pico-8 play session: hold → + tap 🅾

[t = 4 s] hold → ~4s, tap 🅾 ~7×
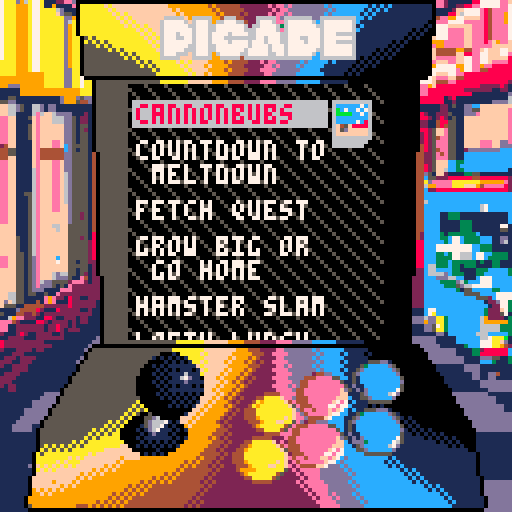

pico-8 cartridge
version 38
__lua__
--picade simulator               v0.1.0
--caterpillar games

function _init()
  -- All sub-games will refer to this region
  memcpy(0x8000 + 8192, 0x0000, 8192)
  function makeGame(slug, desc, sprite)
    return {
      slug = slug,
      desc = desc,
      sprite = sprite
    }
  end
  local initIndex = peek(0x4300)
  if (initIndex == 0) initIndex = 1
  gs = {
    index = initIndex,
    scroll_y = 0,
    last_nav = 'down',
    games = {
      -- makeGame('campfire-simulator', 'campfire    \n simulator  ', 122),
      makeGame('_game1',  'cannonbubs  ', 72),
      makeGame('_game2', 'countdown to\n meltdown   ', 118),
      makeGame('_game3', 'fetch quest ', 68),
      makeGame('_game4', 'grow big or \n go home    ', 119),
      makeGame('_game5', 'hamster slam', 87),
      -- makeGame('hex-hacker', 'hex hacker  ', 0),
      makeGame('_game6', 'lofty lunch ', 69),
      -- makeGame('make-cow',   'make cow    ', 90),
      makeGame('_game7', 'paybac man  ', 53),
      -- makeGame('picade-mini2','picade      ', 103),
      -- makeGame('health-inspectre', 'hi', 0),
      makeGame('_game8', 'pursuit in  \n progress   ', 75),
      makeGame('_game9',  'slylighter  ', 121),
      makeGame('_game10','skater tater', 123),
      makeGame('_game11',  'tile isle   ', 52),
      makeGame('_game12','toxic toads ', 73)
      -- makeGame('cool-cat-cafe', 'cool cat    \n cafe       ', 0),
    }

  }
  -- todo finalize music
 music(24)

end

function _update60()
 
 if btnp(2) then
  gs.index -= 1
  gs.last_nav = 'up'
  if gs.index <= 0 then
    gs.index = #gs.games
    gs.last_nav = 'down'
  end
 elseif btnp(3) then
  gs.index += 1
  gs.last_nav = 'down'
  if gs.index > #gs.games then
    gs.index = 1
    gs.last_nav = 'up'
  end
 elseif (btnp(❎)) then
  poke(0x4300, gs.index)
  load(
    gs.games[gs.index].slug .. '.p8', "back to picade")
 end
end


function draw_joystick()
  local buttons = {
    ['xunpressed'] = {
      x = 48,
      y = 32,
      sprite = 132
    },
    ['xpressed'] = {
      x = 64,
      y = 32,
      sprite = 134
    },
    ['pinkpressed'] = {
      sprite = 138
    },
    ['pinkunpressed'] = {
      sprite = 132
    }
  }
  local controls = {
    [''] = {
      sprite = 52,
      stick = 55,
      size = 3,
      size2=17,
      x = 30,
      y = 87,
      width = 17,
      height = 30,
      cx = 8,
      cy = 21
    },
    ['leftdown'] = {
      sprite = 52,
      stick = 59,
      size = 3,
      size2=18,
      x = 25,
      y = 89,
      width = 32,
      height = 26,
      cx = 119,
      cy = 52
    },
    ['leftup'] = {
      sprite = 52,
      stick = 70,
      size = 2,
      size2=16,
      x = 27,
      y = 87
    },
    ['left'] = {
      sprite = 52,
      stick = 57,
      size = 3,
      size2=17,
      x = 25,
      y = 88,
      width = 32,
      height = 26,
      cx = 119,
      cy = 52
    },
    ['right'] = {
      sprite = 52,
      stick = 58,
      size = 3,
      size2=17,
      x = 34,
      y = 88,
      width = 32,
      height = 26,
      cx = 115,
      cy = 80
    },
    ['rightdown'] = {
      sprite = 52,
      stick = 74,
      size = 3,
      size2=18,
      x = 35,
      y = 89,
      width = 32,
      height = 26,
      cx = 119,
      cy = 52
    },
    ['rightup'] = {
      sprite = 52,
      stick = 71,
      size = 2,
      size2=16,
      x = 33,
      y = 87
    },
    ['up'] = {
      sprite = 52,
      stick = 54,
      size = 2,
      size2=16,
      x = 30,
      y = 87,
      width = 17,
      height = 30,
      cx = 8,
      cy = 55
    },
    ['down'] = {
      sprite = 52,
      stick = 56,
      size = 3,
      size2=18,
      x = 29,
      y = 89,
      width = 18,
      height = 28,
      cx = 8,
      cy = 84
    }
  }

  local horiz = ''
  local vert = ''
  if btn(0) then
    horiz = 'left'
  elseif btn(1) then
    horiz = 'right'
  end
  if btn(2) then
    vert = 'up'
  elseif btn(3) then
    vert = 'down'
  end

  local dir = horiz .. vert

  local ctrl = controls[dir]
  palt(11, true)
  palt(0, false)
  spr(ctrl.stick, 32+2, 96+5)
  sspr(32,40,17,17,ctrl.x,ctrl.y,
    ctrl.size2,ctrl.size2)
  local sprite = 132
  if btn(5) then
    sprite = 134
  end
  spr(sprite, 58, 109, 2,2)
  local bx,by = 32, 64
  if btn(4) then
    bx = 48
  end
  sspr(bx, by, 
    16, 16,
    60+1, 97
    ,15,16
    )

  local sprite = 136
  if btn(0, 1) then
    sprite = 138
  end
  spr(sprite, 72, 105, 2,2)
  local bx,by = 64,64
  if btn(2, 1) then
    bx = 80
  end
  sspr(bx, by, 
    16, 16,
    74, 93
    ,15,16
    )

  local sprite = 88
  if btn(3, 1) then
    sprite = 90
  end
  spr(sprite, 86, 102, 2,2)
  local bx, by = 64, 40
  if btn(1, 1) then
    bx = 80
  end
  sspr(bx, by, 
    16, 16,
    88-1, 90
    ,15,15
    )

  palt()
  pal()
end

-------------------------------
function _draw()
 palt(0,false)
 palt(11, false)
 cls(13)
 sspr(0,0,128,128,0,0)
 sspr(17,0,128,21,17, 0)

 -- Left Bar
 sspr(18, 0, 14, 96, 18, 0)

 -- right bar
 sspr(96, 0, 9, 96, 96, 0)

 -- bottom console part 1
 sspr(17, 85, 95, 30, 17, 85)

 -- bottom console part 2
 sspr(0, 96, 128, 32, 0, 96)

 draw_joystick()

 palt()
 
  palt(14, true)

  palt()
  draw_ui()

end -- draw

function measure_text_height(str)
  local ret = 1
  for i = 1, #str do
    if str[i] == '\n' then
      ret += 1
    end
  end
  return ret
end

function clip_to_screen()
    clip(32, 21, 64,64)
end

function draw_ui()

  -- TODO space out the diagonals a little more
  rectfill(
    32,
    21,
    32+64-1,
    21+64-1,
    0
  )
  clip_to_screen()
  for i = -100, 100, 5 do
    line(0, 0+i, 128, 128+i, 5)
  end
  clip()
  clip_to_screen()
  -- todo this can be pre-computed
  -- local screenTop = 24 + gs.scroll_y
  -- local screenBot = screenTop + 64
  local curY = 23
  for i = 1, #gs.games do
    local game = gs.games[i]
    local topY = curY
    local botY = curY + (measure_text_height(game.desc))*6
    game.topY = topY
    game.botY = botY
    -- if botY > screenBot and gs.index == i then
    --   -- assert(false)
    --   gs.scroll_y -= 5
    --   break
    -- end
    curY = botY + 3
  end

  -- Why is this backwards?
  local curY = 24 - gs.scroll_y
  local screenBot = curY + 64 - 6
  for i = 1, #gs.games do
    local game = gs.games[i]
    if i==gs.index and game.botY > screenBot-5 then
      gs.scroll_y -= 2
      break
    elseif i == gs.index and game.topY < curY then
      gs.scroll_y += 2
      break
    end
  end

  local y = 24 +1* gs.scroll_y -- + 10 * (i-1)
  for i = 1, #gs.games do
  -- for game in all(games) do
    local game = gs.games[i]
    local desc = game.desc
    local xstart = 34
    if i == gs.index then
      desc = '\#6' .. desc
      print(desc, xstart, y, 8)
      palt(0, false)
      rectfill(83, 25, 92, 36, 6)
      pset(92, 36, 0)
      pset(91, 36, 0)
      pset(92, 35, 0)
      spr(game.sprite, 84, 26)
      if game.slug == 'countdown-to-meltdown' then
        pset(84, 26, 0)
      end
    else
      print(desc, xstart, y, 7)
    end
    y += 3 + (measure_text_height(desc)) * 6
  end
  clip()

end
__gfx__
7aaad96a77a11122eed000000000000000000000000000000000000000000000000000000000000000000000000000000000000000000ee21111118877777eef
7aaa999a77a1191111e0aaaaaafaffffffffffffff9999999999494444442222222e2eededdddddddcdccccccccc1c1c1c11111111110ee2112288ee77777ee7
7aaa999a77aaaa6d1110aaaaaaafaffffffffffffff9f99999999494444442222222e2eeddddddddddcdccccccc1c1c1c11111111111011112ff7777e84eeee7
7aaa999a77aaaafd5510aaaaaaaafafaffffffffffff9f999999994944442422222e2eededdddddddcdccccccc1c1c11111111111111011188f67777e84eee97
7aaa999a77aaaaaadd90aaaaaaaaafafaffffffff66666f9666669946664422266666ed6666666dd666666666cc1c11111111111111104ee9977ffffe84eee97
7aaa999a77aaaaaad6a0aaaaaaaaaafafaffffff6777776f677769667776642267776ee67777776c677777776c1111111111111111100eee7777eeeee84eee97
7aaa999a77aaaaaad9a0aaaaaaaaaaafafafafff67777776677766777777762667777636777777766777777761c111111111111111010777ffffffeee84eeee7
7aaa999a77aaaaaad9a0aaaaaaaaaaaaaafafaff677777776777667777777666777776e677777777677777776c1111111111111010100777eeeeffeee84eeee7
7aaa999a77aaaaaad9a0aaaaaaaaaaaaaaafafaf677767776777677776777766777777667777777767776666611111111111110101000777eeeeffeee84eeee7
7aaa999a77aaaaaad9aa05a5aaaaaaaaaaaafafa67776677677767776666666677677766777667776777777761111111111110101000f777eeeeffeee84eeee7
7aaa999a77aaaaaad9aa0a5a5a5aaaaaaaaaafaf67777777677767777677776777677766777767776777666661111111110101000000999eeeeeffeee8ef9eef
7aaa999a77aaaaaad9aa0555a5a5aaaaaaaaaafa67777776677766777777776777767776777777776777777761111111101010000000e99eeeeeffeeeeefffff
7aaa999a77aaaaaad9aa0555555a5a5aaaaaaaaf67777766677766777777767777767776777777766777777761111101010100000000f444449944eef7fff77f
7aaa999a77aaaaaad9aa0555555555a5a5aaaaaa6777666f6777696777776677777667767777776c6777777761111010101000000000f44444ff88ee77fff77e
7aaa999a77aaaaaad9aa05555555555a5a5aaaaa66666fff666669966666466666666666666666cc6666666661010101010000000000feeeeeff77ee77fffff8
aaaa999a77aaaaaad9aa05555555555555a5a5aaaaaafafaffff9999494444222e2eeddddddcdccccc1c111110101010000000000000efffeeff77ee77feeee8
aaaa999a77aaaaaad9aa055555555555555a5a5aaaaaafaffff9f9999444422222eededdddcdccccc1111111010101000000000000009777779977ee9ee88888
aaaa999a77aaaaaaddaa055555555555555555a5aaaaaafaffff9999494444222eeeeddddddccccc1111111010100000000000000000777777e977ee44888888
aaaa9999999aaaaaddaa0555555555555555555aaaaaaaafaff9f9999444422222eeddddddccccccc1111101010000000000000000007fff77ee888888888888
99999999999aaaaaddaa7000000000000000000000000000000000000000000000000000000000000000000000000000000000000007feeeff44888888888888
99999999999aaaaaddaa7aa05555555555555555aaaaaaaffffff999944442222eeeedddddcccccc1111111000000000000000000777f444ee88888888888882
99ddd999999aaaaaddaa7aa055555555bbbbbbbbbbbbbbbbbbbbbbbbbbbbbbbbbbbbbbbbbbbbbbbbbbbbbbbbbbbbbbbb000000000ee9f8888888888822222821
11111999999999999999aaa055555555bbbbbbbbbbbbbbbbbbbbbbbbbbbbbbbbbbbbbbbbbbbbbbbbbbbbbbbbbbbbbbbb000000000ee888888888222222211221
11111999999999999999aaa055555555bbbbbbbbbbbbbbbbbbbbbbbbbbbbbbbbbbbbbbbbbbbbbbbbbbbbbbbbbbbbbbbb000000000ee88888888888111111111d
115511111111111d999d5dd0555555551111c1cc9000001cbbbbbbbbbbbbbbbbbbbbbbbbbbbbbbbbbbbbbbbbbbbbbbbb00000000088888812811111111111116
55dd11111111111d999544d0555555551c9cc4bc01011010bb5d67bbbbbbbbbbbbbbbbbbbbbbbbbbbbb5bbbbbbbbbbbb000000000888888112111111111dddd6
ff66d51166d1dd111111111055555555c556bbfc01000010bb5d67bbbbbbbbbbbbbbbbbbbbbb7bbbbbb5d6bbbbb77bbb00000000011111221511ddccffffffff
ff66d51166d1dd111111111055555555f44bbbbc0001a000bb5d67bbbb5d667bbbbbbbbbbb167bbbbb55d667bb667bbb00000000011111221111dd55fffffffe
ff6611116e6ff6dddd11121055555555cffbb3bc10110011bb5d667bbb5d667bbbbbbbbbb5d667bbbb5d6667bdd667bb00000000082112225111dddefffffffe
eeff1115fefff666dd512210555555551cff3dc110011001bb5dd67bbb5d667bbb5d667bb5d667bbbb5d667bb5dd67bb00000000088212821511fffffffffffe
eeff1111fefff666dd512210555555551f67fc1100000101bb5dd67bbb5d667bbb5d667bbb5dd7bbbbbd67bbbb5dd67b00000000022114885511fffffffffffe
eeff1115feffffffdd515510555555551cccc1118111000ebbb5d5bbbbb5d5bbbbb5d5bbbbb5dbbbbbbbdbbbbbb5ddbb00000000022114845511fffffffffffe
eeff1115feffffffdd515210555555550000070000000000bbbbbbbbbbbb5dbbcccccc7c11111111bbbbbbbba5a558850000000008825ffe5511fffffffffffe
eeff1115feffffffdd515510555555550000007000003b00b5d67bbbbbbb5d67bc7cc7c713b1b311bbbbbbbba5a552250000000002825ffe5511fffffffffffe
eeff1115feffffffdd515510555555550070000008000004b5d67bbbbbb55d67bbbbcc7c1b313b11bbbb55bba5a5588500000000028254ee5511fffffffffffe
eeff1111fefffeefdd51551055555555d7000800008000f0b5d667bbbbb5dd67cccccccc11111111bbbb5ddba5a555550000000002825eee5511ffffeeeffdde
24ff1111fefffeefcd555510555555550000008000000000bb5d667bbb5dd67bccccc7c81b31b311bbb5dd66a5a550050000000004825eee5511ffffeeeffddd
44551111fe444444cd515510555555550000600000000e70bb5dd67bbb5d667bf45f888813b13b11bbb5d667a5a558c500000000048254ee55112ddddddddccc
44551111fe444444dd5555140555555500dd440007770000bb5dd5bbbbb5d67bf5dfffff1111118cbb55d67ba5a557750000000044225e4e5511cccccccccccc
44ff1111fe444444dd555514055555550070700000000000bbb5bbbbbbbbdbbbffffffff111111c8bbbdd6bba5a550050000000044225eee5511cccccccccccc
eeff1111fefffeefdd55551405555555bbbbbb00010bbbbbbbbbbbbb00668800bbb11555ddd1bbbbbbbbbbbbbbbbbbbb0000000044225fffcc33cccccccccccc
eeff1111fefffeefdd55551405555555bbbb101010101bbbbbbbbbbb06686480b1153ccccccd5bbbbbb11555ddd1bbbb0000000044825fffcc3ccccccccccccc
eeff11116efffeefdd55551405555555bbb00001010101bbbbbbbbbb66684686115dccccccccd5bbb1153ccccccd5bbb0000000044825ff6cc33ccccccccccc1
eeff11116efffeef6d55551405555555bb0010101111111bbbbbbbbb6666886615dccccccccccdbb115dccccccccd5bb0000000044d51ff21111335511111111
eeff11116efffeef6d55551405555555b000010101011101bbbbbbbb66336666151ccccccccccc5b15dccccccccccdbb0000000044c552228888884488888882
eeff11116efffeef6d55551405555555b000101011116111bbbbbbbb636f3666151cccccccccccdb151ccccccccccc5b0000000044adeeeeeaaaaaaa999999e2
eeff11116efffeef6d555514055555550000010101167d110bbbbbbb03f636601d11cccccccccc5b1d11ccccccccccdb0000000044699eeeeaaafff94eeeee82
eeff11116efffeef6d55551405555555000010101111d1111bbbbbbb0033660051d1dcccccccc75b51d1dccccccccc5b0000000044c228888888888888888882
eeff11556efffeef6d5555140555555500000101010111010bbbbbbb05555550b1ddd3cccccc765bb1ddd3ccccccc65b0000000044cccccccccccccccccccccc
eeff11156efffeef6d5555140555555500000010111111111bbbbbbb050aaa50bb15dcccccc67dbbbb15dcccccc67dbb0000000044cccccccccccccccccccccc
eeff11156efffeef6d5555140555555500000101010101010bbbbbbb05aaaa50bbb55dccccccdbbbbbb55dccccccdbbb00000000446ccccccccccccccccccccc
eeff11156efffeeffd55551405555555b000001010101010bbbbbbbb05aa0050bbbbb5555555bbbbbbbbb5555555bbbb0000000044cccccccccccccc67cccccc
eeff11156efffeeffd55551405555555b000000001010101bbbbbbbb050aaa50bbbbbbbbbbbbbbbbbbbbbbbbbbbbbbbb0000000044cccccccccccccc67cccccc
eeff11156efffffffd55251405555555bb0000001010101bbbbbbbbb01155550bbbbbbbbbbbbbbbbbbbbbbbbbbbbbbbb0000000044cccc11333111111111111c
eeff11156efffffffd55251405555555bbb00000000000bbbbbbbbbb0d65aec0bbbbbbbbbbbbbbbbbbbbbbbbbbbbbbbb0000000044cccc11333111111111111c
eeff11156efffffffd55551405555555bbbb000000001bbbbbbbbbbb05555550bbbbbbbbbbbbbbbbbbbbbbbbbbbbbbbb0000000044cccc11111333111111111c
ffff11156efff66ff555551405555555bbbbbb00000bbbbbb0000000006ee600444444441111111111111111cccccccc0000000044cccc111113331111111771
ffff11156effff6ff555551405555555bbbbbbbbbbbbbbbb0060c06006e66e60ff4ff4ff11d1e14101110111cc4ccccc0000000044cccc111113331111111551
ffff11156efffffff555551805555555bbbbbbbbbbbbbbbb00000000666ee666ff4ff4ff3333333300100110cc4ccccc0000000042cccc313333333c11111111
ffff51156efffffff555251805555555bbbbbbbbbbbbbbbb0c080606636666464d44444433c393c301170010cdddcccc0000000042cccc33c77c3333ccc11dd1
ffff51156efffffff555552805555555bbbbbbbbbbbbbbbb00000000366c6666000ff4ff3333333300400101cccccccc0000000088ccccc3c77c3333ccc11d61
ffff51156efffffff555552805555555bbbbbbbbbbbbbbbb0060806066666116f04654af33e34323040090006cccccc60000000088ccc777777777cc33311111
ffff51156efffffff555552805555555bbbbbbbbbbbbbbbb000000000666116044456000333333330008a50066cccc660000000088ccc777777777cc33311111
ffff55156efffffff555552805555555bbbbbbbbbbbbbbbb000000000066660044444404333333330050d000666666660000000088ccc33c377666c77cc33331
eeff5515deffffcff555552805555555bbbbb44444bbbbbbbbbbbbbbbbbbbbbbbbbb244dddbbbbbbbbbbbbbbbbbbbbbb0000000088ccc333377666c77c333331
eeff5515deffff7ff551552205555555bbb44aaaaafbbbbbbbbbb44444bbbbbbbb444eeeee55bbbbbbbb244dddbbbbbb0000000088ccc333c333333131133111
eeff5515defffffff555551205555555bb449aaaaaaf4bbbbbb44aaaaafbbbbbb44eeeeeeeee5bbbbb444eeeee55bbbb0000000088c66333c331333111133111
ffff5515defffffff551551205555555b449aaaaaaaaf5bbbb4a9aaaaaaf4bbbb44eeeeeeeeee5bbb44eeeeeeeee5bbb0000000022c66cccc331111333ccccc3
ffff5515defff6d66551521205555555444aaaaaaaaaafbbb4a9aaaaaaaaf5bb44eeeeeeeeeefdbbb44eeeeeeeeee5bb0000000022c6666dc33311133cccccc3
ffff5515defff6ddd511e41220555555444aaaaaaaaaafbb444aaaaaaaaaafbb44eeeeeeeeeeffbb44eeeeeeeeeefdbb0000000222cccddd66cc111c777ccccc
ffff5515de6dd55552eee212205555554449aaaaaaafafbb444aaaaaaaaaafbb444eeeeeeeefffbb44eeeeeeeeeeffbb0000000222cccc3333d63ccc777ccccc
ffff5515deddd5151e22222220555555b4449aaaaffaafbb4449aaaaaaafafbb444eeeeeeef7e7bb444eeeeeeeefffbb0000000222ccccc3335d6677777ccccc
ffff5515ddd1111eee22222220555555b49999aaaaaaa5bbb4449aaaaffaa5bbb444eeeee77e77bbb444eeeeeefe77bb0000000222cccccccc3155ccccc33ccc
ff665515511511e22222222220555555bb49aaaaaaa45bbbbb49aaaaaaa45bbbb4ee4eeeffef7bbbb4ee4eeeffef7bbb0000000222cccccccccc5555cccc7777
ff665511111e9e221822112220555555bbb44aaaaa45bbbbbbb44aaaaa45bbbbbb4eeeeeef77bbbbbb4eeeeeee77bbbb0000000222ccccccccccccc5552c7777
fdf65511141e9e111822222210555555bbbbb44444bbbbbbbbbbb44444bbbbbbbbb4444ff7bbbbbbbbb4444ff7bbbbbb0000000222ccccccccccccccc122d773
f5551144444222222822222210555555bbbbbbbbbbbbbbbbbbbbbbbbbbbbbbbbbbbbbbbbbbbbbbbbbbbbbbbbbbbbbbbb0000000222cccccccccccccccc122773
1111d444482111822222112110555555bbbbbbbbbbbbbbbbbbbbbbbbbbbbbbbbbbbbbbbbbbbbbbbbbbbbbbbbbbbbbbbb0000000111c77cccccccccccc3222f73
51114422421222222222222110555555bbbbbbbbbbbbbbbbbbbbbbbbbbbbbbbbbbbbbbbbbbbbbbbbbbbbbbbbbbbbbbbb0000000111c7acccccccccccc3222571
1169ee22211882112221221110555555bbbbbbbbbbbbbbbbbbbbbbbbbbbbbbbbbbbbbbbbbbbbbbbbbbbbbbbbbbbbbbbb0000000ddd6ddaa3cccccccc69222213
eee42111188212222121221110555555bbbbbbbbbbbbbbbbbbbbbbbbbbbbbbbbbbbbbbbbbbbbbbbbbbbbbbbbbbbbbbbb0000000ddd9ddaa3cccccccc69999993
ee112222222122822121111110555555bbbbbbbbbbbbbbbbbbbbbbbbbbbbbbbbbbbbbbbbbbbbbbbbbbbbbbbbbbbbbbbb0000000111dd57a3cccccccc66666333
ee112222222122821222111110555555bbbbbbbbbbbbbbbbbbbbbbbbbbbbbbbbbbbbbbbbbbbbbbbbbbbbbbbbbbbbbbbb0000000111dd5aa3cccccccc66666333
21112821122221121111111110555555bbbbbbbbbbbbbbbbbbbbbbbbbbbbbbbbbbbbbbbbbbbbbbbbbbbbbbbbbbbbbbbb0000000111111dd1ccccccc666ccccc3
112222111222222211111111d0555555bbbbbbbbbbbbbbbbbbbbbbbbbbbbbbbbbbbbbbbbbbbbbbbbbbbbbbbbbbbbbbbb0000000dddddd11111cccccc667aaab1
82222222222111111111111dd0555555555555555555aaaaaaaffffff999944442222eeeedddddcccccc1111111000000000000dddddd11111cccccc777aafd1
8222222222222111111111d0000000000000000000000000000000000000000000000000000000000000000000000000000000000ddddd1111113ccc777aa942
211122221221111111111d055555555555555555555aaaaaaaaffffffff9994442222eedddddddcdcccccc11111100000000000000dddddddd1111332888888c
11122211111111111111105555555555555555555555aaaaaafaffffff9999944422eeeedddddddcdcccc1c11110100000000000000ddddddd1111338888888c
12221222211111111111d0555555555555555555555aaaaaaaaffffff9f9994942222eedddddddcdcccccc111111000000000000000ddddddddd1111ddd55113
2221122211111111111d0555555555555555555555a5aaaaaafaffff9f9994942422eeeedddddddcdcccc1c111101000000000000000dddddddd1111ccc31113
2112222111111111111055555555555555555555555aaaaaafaffffff999994442222eededddddcdcccccc111111000000000000000001111111dddd11111111
111222211111111111105555555555555555555555a5aaaaaafaffff9f9994942222eeeedddddddcdcccc1c11110100000000000000001111111dddd11111111
12222111111111111105555555555555555555555a5aaaaaafaffff9f999494222222eeeedddddcdcccccc11111100000000000000000011111111dd11dd4111
2222111111111111105555555555555555555555a5aaaaaaaaffff9f999494242222eeeedddddddcdcccccc1111010000000000000000001111111dd11dd1111
222111111111111110555555555555555555555a5a5aaaaaaffffff9f949424222222eeeedddddcdcccccc1111110000000000000000000111111111dddddddd
21221111111111110555555555555555555555a5a5aaaaaafaffff9f999494222222eeeededddddcccccccc111111000000000000000000011111111dddddddd
1122111111111110555555555555555555555a5a5aaaaaaaaffff9f99949422222222eeeedddddddcccccc1c1111010000000000000000000111111111dddddd
11111111111dddd055555555555555555555a5a5aaaaaaaaffffff9f949422222222eeeeeedddddcdcccccc11111100000000000000000000ddddddddd111111
1111111111dddd055555555555555555555a5a5a5aaaaaafaffff9f94942422222222eeeededddddcccccc1c11110100000000000000000000dddddddddd1111
11111111dddddd05555555555555555555a5a5a5aaaaaafaffff9f99942422222222e2eeeedddddcdcccccc1c1111010000000000000000000dddddddddd1111
11111111ddddd05555555555555555555a5a5a5aaaaaafaffff9f9994942222222222eeeeeedddddcccccccc111101010000000000000000000ddddddddddd11
111111dddddd05555555555555555555a5a5a5aaaaaaffffff9f999994242222222222eeeedddddddcccccc1c111101010000000000000000000dddddddddd11
111111dddddd0555555555555555555a5a50000000aafffff9f999994242222222222eeeeeedddddcdcccccc1c11110101010000000000000000dddddddddddd
11111dddddd0555555555555555555a5a00000000000afff9f99999424222222222222eeeeeedddddcdcccc1c1111110101010100000000000000ddddddddddd
1111dddddd05555555555555555a5a5a0000101010101ff9f99999424222222222222e2eeeedddddddcccccc1c1111110101010100000000000000dddddddddd
111ddddd110555555555555555a5a5a0000101111101009f9999999424222222222222eeeeeedddddcdcccccc1c111111110101010000000000000dddddddddd
111ddddd105555555555555a5a5a5a000010111111101019999999444222222222222e2eeeeeedddddcdcccccc1c111111110101010100000000000ddddddddd
1111111110555555555555a5a5a5aa0000010111110100099999944424222222222222eeeeeededddddcccccccc1c11111111110101010100000000111111111
111111111055555555555a5a5aaaaa00001011111110101999994942422222222222222eeeeeedddddcdcccccccc1c1111111111110101010100000111111111
111111111055555555a5a5aaaaaaaaa000010101010100999999944424222222222222e2eeeeeedddddcdcccccccc1c111111111111110101010000111111111
11111111105a5a5a5a5a5aaaaaaaaaff001010101010199999994442422222222222222eeeeeedddddddcdcccccccc1c11111111111111110101000111111111
1111111110a5a5a5a5aaaaaaaafffffff000000100009999999444242222222222222222eeeeeedddddcdcccccccccc1c1111111111111111111100111111111
111111110a5aaaaaaaaaaafafffffffffff010101099999999444442422222222222222e2eeeeeedddddcdcccccccccc1c111111111111111111111011111111
111111110aaaaaaaafafafffffffff9ffff9999999999999949444242222222222222222e2eeeedddddddcdcccccccccc1c11111111111111111111011111111
111111110aaaaafafaaafffffffff9f999999999999999494944424222222222222222222eeeeeedddddcdcccccccccc1c1c1111111111111111111011111111
1111111d0fafafafafafffffff9f9f999999999999999494944424242222222222222222e2eeeeeedddddcdcccccccccc1c1c111111111111111111011111111
111111110afafafffffffff9f9f9f99999999999999949444444424222222222222222222e2eeeeeddddddcdcccccccccccc1c1c111111111111111011111111
111111110fffffffffff9f9f9f999999999999999494944444442422222222222222222222e2eeeedddddddcdcccccccccccc1c1c11111111111111011111111
11111110fffffffffff9f9f9999999999999994949494444444242222222222222222222222e2eeeddddddddcccccccccccccc1c1c1111111111111101111111
11111110fffff9ffff9f999999999999999494949494444444242422222222222222222222e2eeeeeddddddcdcccccccccccccc1c1c11111111111110ddddddd
11111110fffffff9f9f99999999999994949494444444444444242222222222222222222222e2eeeeeddddddcdcccccccccccccccc1c1c11111111110ddddddd
111111109f9f9f9f999999999999999494949444444444444424222222222222222222222222e2eeeedddddddcccccccccccccccccc1c1c1111111110ddddddd
1111111099f9f9999999999999994949494944444444444442422222222222222222222222222e2eeededdddcdcccccccccccccccccccc1c111111110ddddddd
111111099999999999999999999494949444444444444444242222222222222222222222222222e2eeededdddcdcccccccccccccccccccc1c111111110dddddd
1111110999999999999999994949494944444444444444424242222222222222222222222222222eeeeeddddddcdcccccccccccccccccccc1c11111110dddddd
11111105999999999994449494949494444444444444442424222222222222222222222222222222eeeeeddddddcccccccccccccccccccccc111111110dddddd
1111111000000000000000000000000000000000000000000000000000000000000000000000000000000000000000000000000000000000000000000ddddddd
__gff__
0000010101010101010101010101010100000101010101010101010101010101000001010101010101010101010101010000010101010101010101010101010100000101010100000100010101000000000001010101000000000101010000000000010101010000000001010100000000000101010100000000010101000000
0000010101010101010101010100000000000101010101010101010101000000000001010101010101010101010000000000010101010101010101010101010101010101010101010101010101010101010101010101010101010101010101010101010101010101010101010101010101010101010101010101010101010101
__map__
000102030405060708090a0b0c0d0e0f00000000000000000000000000000000000000000000000000000000000000000000000000000000000000000000000000000000000000000000000000000000000000000000000000000000000000000000000000000000000000000000000000000000000000000000000000000000
101112131415161718191a1b1c1d1e1f00000000000000000000000000000000000000000000000000000000000000000000000000000000000000000000000000000000000000000000000000000000000000000000000000000000000000000000000000000000000000000000000000000000000000000000000000000000
202122232425262728292a2b2c2d2e2f00000000000000000000000000000000000000000000000000000000000000000000000000000000000000000000000000000000000000000000000000000000000000000000000000000000000000000000000000000000000000000000000000000000000000000000000000000000
303132333435363738393a3b3c3d3e3f00000000000000000000000000000000000000000000000000000000000000000000000000000000000000000000000000000000000000000000000000000000000000000000000000000000000000000000000000000000000000000000000000000000000000000000000000000000
404142434445464748494a4b4c4d4e4f00000000000000000000000000000000000000000000000000000000000000000000000000000000000000000000000000000000000000000000000000000000000000000000000000000000000000000000000000000000000000000000000000000000000000000000000000000000
505152535455565758595a5b5c5d5e5f00000000000000000000000000000000000000000000000000000000000000000000000000000000000000000000000000000000000000000000000000000000000000000000000000000000000000000000000000000000000000000000000000000000000000000000000000000000
606162636465666768696a6b6c6d6e6f00000000000000000000000000000000000000000000000000000000000000000000000000000000000000000000000000000000000000000000000000000000000000000000000000000000000000000000000000000000000000000000000000000000000000000000000000000000
707172737475767778797a7b7c7d7e7f00000000000000000000000000000000000000000000000000000000000000000000000000000000000000000000000000000000000000000000000000000000000000000000000000000000000000000000000000000000000000000000000000000000000000000000000000000000
808182838485868788898a8b8c8d8e8f00000000000000000000000000000000000000000000000000000000000000000000000000000000000000000000000000000000000000000000000000000000000000000000000000000000000000000000000000000000000000000000000000000000000000000000000000000000
909192939495969798999a9b9c9d9e9f00000000000000000000000000000000000000000000000000000000000000000000000000000000000000000000000000000000000000000000000000000000000000000000000000000000000000000000000000000000000000000000000000000000000000000000000000000000
a0a1a2a3a4a5a6a7a8a9aaabacadaeaf00000000000000000000000000000000000000000000000000000000000000000000000000000000000000000000000000000000000000000000000000000000000000000000000000000000000000000000000000000000000000000000000000000000000000000000000000000000
b0b1b2b3b4b5b6b7b8b9babbbcbdbebf00000000000000000000000000000000000000000000000000000000000000000000000000000000000000000000000000000000000000000000000000000000000000000000000000000000000000000000000000000000000000000000000000000000000000000000000000000000
c0c1c2c3c4c5c6c7c8c9cacbcccdcecf00000000000000000000000000000000000000000000000000000000000000000000000000000000000000000000000000000000000000000000000000000000000000000000000000000000000000000000000000000000000000000000000000000000000000000000000000000000
d0d1d2d3d4d5d6d7d8d9dadbdcdddedf00000000000000000000000000000000000000000000000000000000000000000000000000000000000000000000000000000000000000000000000000000000000000000000000000000000000000000000000000000000000000000000000000000000000000000000000000000000
e0e1e2e3e4e5e6e7e8e9eaebecedeeef00000000000000000000000000000000000000000000000000000000000000000000000000000000000000000000000000000000000000000000000000000000000000000000000000000000000000000000000000000000000000000000000000000000000000000000000000000000
f0f1f2f3f4f5f6f7f8f9fafbfcfdfeff00000000000000000000000000000000000000000000000000000000000000000000000000000000000000000000000000000000000000000000000000000000000000000000000000000000000000000000000000000000000000000000000000000000000000000000000000000000
